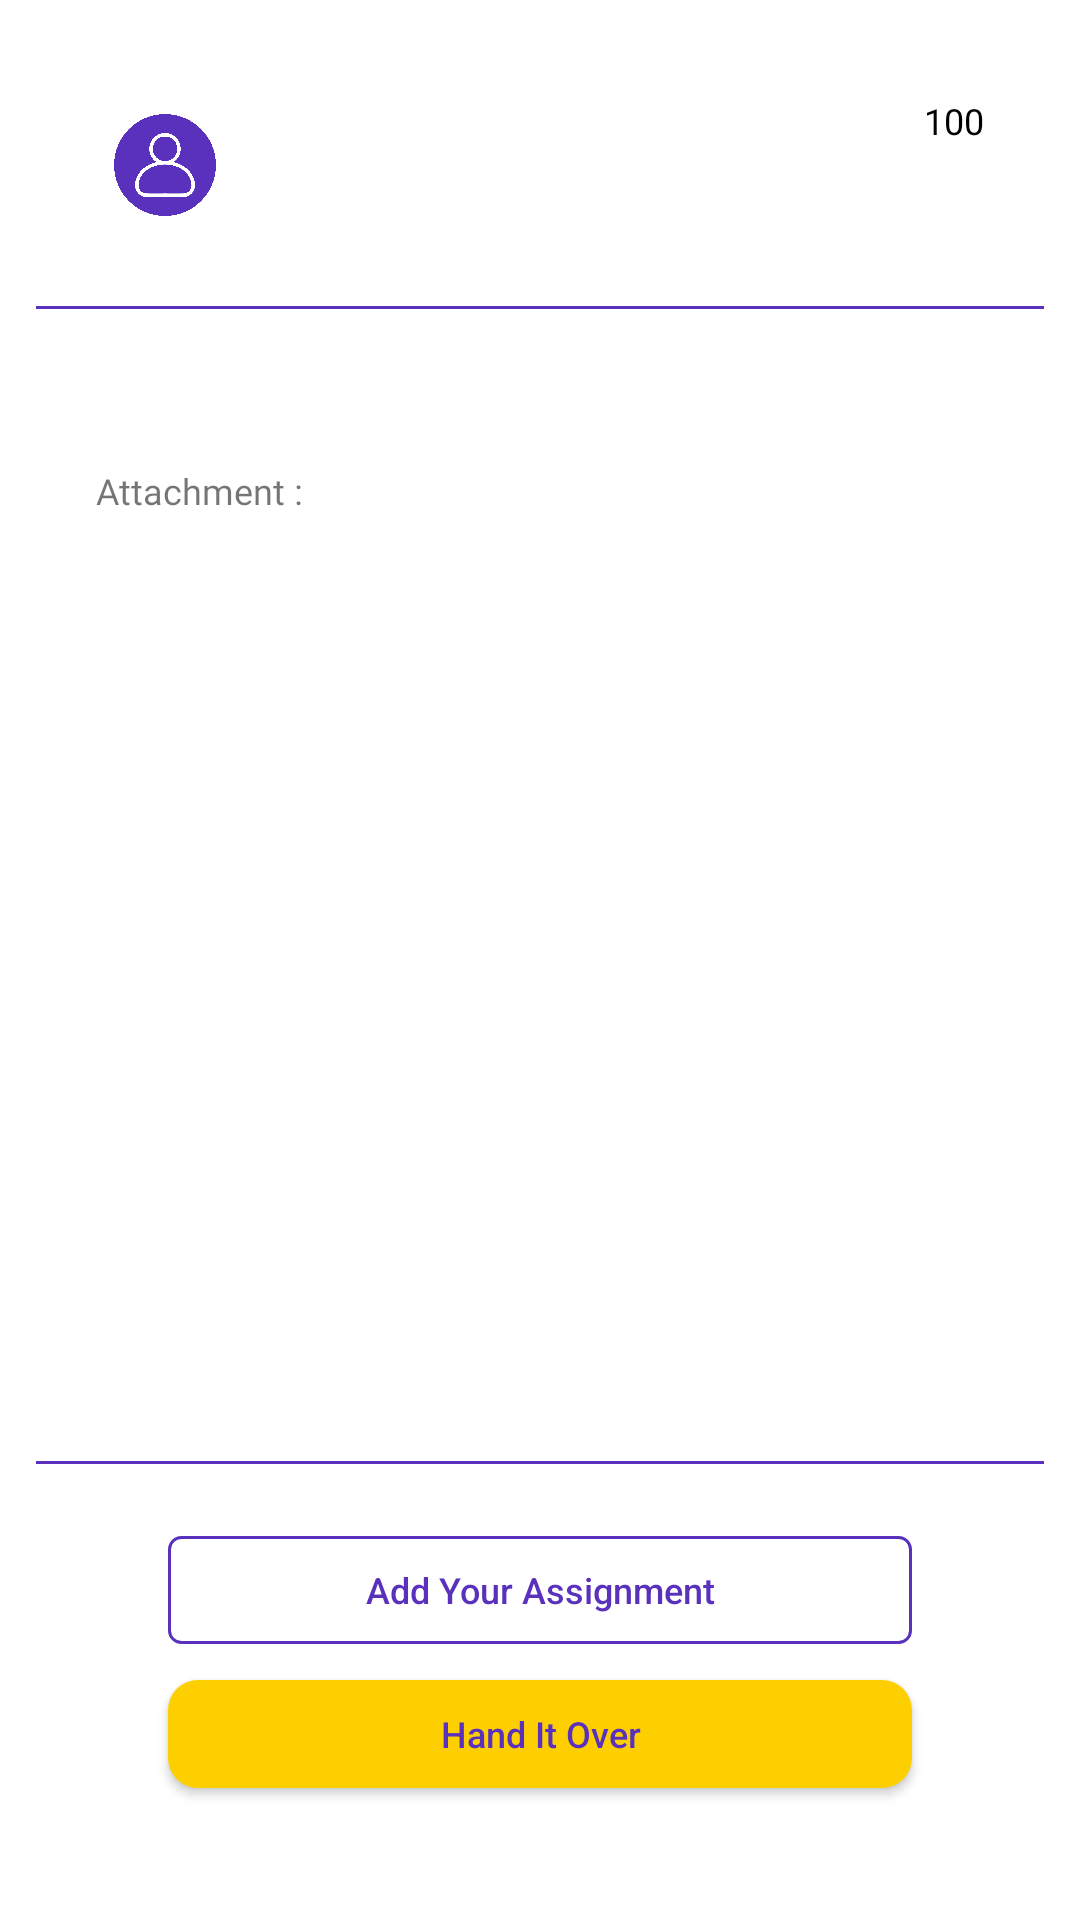

Layout XML and referenced resources for this Android screen:
<!-- AndroidManifest.xml: application theme Theme.Schoolio -->
<!-- res/layout/activity_detail_assignment.xml -->
<?xml version="1.0" encoding="utf-8"?>
<layout>

    <data>

        <variable
            name="data"
            type="com.abdiel.schoolio.data.mapel.Assignment" />
    </data>

    <androidx.constraintlayout.widget.ConstraintLayout xmlns:android="http://schemas.android.com/apk/res/android"
        xmlns:app="http://schemas.android.com/apk/res-auto"
        xmlns:tools="http://schemas.android.com/tools"
        android:layout_width="match_parent"
        android:layout_height="match_parent"
        tools:context=".ui.detailAssightment.DetailAssignmentActivity">

        <ScrollView
            android:layout_width="match_parent"
            android:layout_height="match_parent"
            android:orientation="vertical"
            app:layout_constraintTop_toTopOf="parent">

            <androidx.constraintlayout.widget.ConstraintLayout
                android:layout_width="match_parent"
                android:layout_height="wrap_content">

                <RelativeLayout
                    android:id="@+id/title_parent"
                    android:layout_width="match_parent"
                    android:layout_height="wrap_content"
                    app:layout_constraintTop_toTopOf="parent">

                    <ImageView
                        android:id="@+id/teacher_picture"
                        android:layout_width="46dp"
                        android:layout_height="46dp"
                        android:layout_marginStart="32dp"
                        android:layout_marginTop="32dp"
                        android:background="@drawable/profile_icon" />

                    <TextView
                        android:id="@+id/deadline"
                        android:layout_width="wrap_content"
                        android:layout_height="wrap_content"
                        android:layout_alignTop="@id/teacher_picture"
                        android:layout_marginStart="12dp"
                        android:layout_toEndOf="@+id/teacher_picture"
                        android:fontFamily="@font/inter_semi_bold"
                        android:text='@{data.dueDate}'
                        android:textColor="@color/text_gray"
                        android:textSize="12sp"
                        tools:text="26 April" />

                    <TextView
                        android:id="@+id/score"
                        android:layout_width="wrap_content"
                        android:layout_height="wrap_content"
                        android:layout_alignTop="@id/max_score"
                        android:layout_toStartOf="@id/max_score"
                        android:fontFamily="@font/inter_regular"
                        android:text="100"
                        android:textColor="@color/black"
                        android:textSize="12sp" />

                    <TextView
                        android:id="@+id/max_score"
                        android:layout_width="wrap_content"
                        android:layout_height="wrap_content"
                        android:layout_alignTop="@id/deadline"
                        android:layout_alignParentEnd="true"
                        android:layout_marginEnd="32dp"
                        android:fontFamily="@font/inter_regular"
                        android:textColor="@color/black"
                        android:textSize="12sp"
                        tools:text="/100" />

                    <View
                        android:layout_width="46dp"
                        android:layout_height="1dp"
                        android:layout_below="@id/score"
                        android:layout_alignParentEnd="true"
                        android:layout_marginEnd="32dp"
                        android:background="@color/text_gray" />

                    <TextView
                        android:layout_width="wrap_content"
                        android:layout_height="wrap_content"
                        android:layout_below="@+id/deadline"
                        android:layout_marginStart="12dp"
                        android:layout_marginTop="2dp"
                        android:layout_toEndOf="@+id/teacher_picture"
                        android:fontFamily="@font/inter_regular"
                        android:text='@{data.title}'
                        android:textColor="@color/primer_third"
                        android:textSize="16sp"
                        tools:text="Turunan Fungsi Aljabar" />

                    <View
                        android:layout_width="match_parent"
                        android:layout_height="1dp"
                        android:layout_below="@id/teacher_picture"
                        android:layout_marginStart="12dp"
                        android:layout_marginTop="24dp"
                        android:layout_marginEnd="12dp"
                        android:background="@color/primer_third" />

                </RelativeLayout>

                <LinearLayout
                    android:id="@+id/second_parent"
                    android:layout_width="match_parent"
                    android:layout_height="wrap_content"
                    android:layout_marginHorizontal="32dp"
                    android:layout_marginTop="24dp"
                    android:orientation="vertical"
                    app:layout_constraintStart_toStartOf="parent"
                    app:layout_constraintTop_toBottomOf="@id/title_parent">

                    <TextView
                        android:layout_width="match_parent"
                        android:layout_height="wrap_content"
                        android:fontFamily="@font/inter_regular"
                        android:text='@{data.description}'
                        android:textColor="@color/black"
                        android:textSize="12sp"
                        tools:text="Soal-soal diambil dari buku X-Press UN 2019 halaman 89-102" />

                    <TextView
                        android:layout_width="wrap_content"
                        android:layout_height="wrap_content"
                        android:layout_marginTop="12dp"
                        android:fontFamily="@font/inter_semi_bold"
                        android:text="Attachment :"
                        android:textColor="@color/text_gray"
                        android:textSize="12sp" />

                    <ImageView
                        android:layout_width="120dp"
                        android:layout_height="120dp"
                        android:layout_marginTop="12dp"
                        android:src="@drawable/ic_baseline_assignment_24"
                        app:tint="@color/primer_second" />

                </LinearLayout>

            </androidx.constraintlayout.widget.ConstraintLayout>

        </ScrollView>

        <LinearLayout
            android:id="@+id/third_parent"
            android:layout_width="match_parent"
            android:layout_height="wrap_content"
            android:layout_marginBottom="32dp"
            android:orientation="vertical"
            app:layout_constraintBottom_toBottomOf="parent"
            app:layout_constraintEnd_toEndOf="parent"
            app:layout_constraintStart_toStartOf="parent">

            <LinearLayout
                android:id="@+id/containerLayout"
                android:layout_width="match_parent"
                android:layout_height="wrap_content"
                android:orientation="vertical">



            </LinearLayout>

            <View
                android:layout_width="match_parent"
                android:layout_height="1dp"
                android:layout_marginStart="12dp"
                android:layout_marginTop="24dp"
                android:layout_marginEnd="12dp"
                android:background="@color/primer_third" />

            <androidx.appcompat.widget.AppCompatButton
                android:id="@+id/btnAddAssignment"
                android:layout_width="match_parent"
                android:layout_height="36dp"
                android:layout_marginHorizontal="56dp"
                android:layout_marginTop="24dp"
                android:background="@drawable/bg_add_assignment"
                android:text="Add Your Assignment"
                android:textAllCaps="false"
                android:textColor="@color/primer_third"
                android:textSize="12sp" />

            <androidx.appcompat.widget.AppCompatButton
                android:id="@+id/btn_handItOver"
                android:layout_width="match_parent"
                android:layout_height="36dp"
                android:layout_marginHorizontal="56dp"
                android:layout_marginTop="12dp"
                android:layout_marginBottom="12dp"
                android:background="@drawable/bg_btn_login"
                android:text="Hand It Over"
                android:textAllCaps="false"
                android:textColor="@color/primer_third"
                android:textSize="12sp" />

        </LinearLayout>

    </androidx.constraintlayout.widget.ConstraintLayout>
</layout>
<!-- resources referenced by this layout -->
<resources>
  <color name="black">#FF000000</color>
  <color name="primer_second">#8677FF</color>
  <color name="primer_third">#5931BD</color>
  <!-- drawable bg_add_assignment (drawable-v24) -->
  <?xml version="1.0" encoding="utf-8"?>
  <shape xmlns:android="http://schemas.android.com/apk/res/android">
      <solid android:color="@color/transparent"/>
      <corners android:radius="4dp"/>
      <stroke android:color="@color/primer_third" android:width="1dp"/>
  </shape>
  <!-- drawable bg_btn_login (drawable-v24) -->
  <?xml version="1.0" encoding="utf-8"?>
  <shape xmlns:android="http://schemas.android.com/apk/res/android">
      <solid android:color="@color/additional_1st"/>
      <corners android:radius="10dp"/>
  </shape>
  <!-- drawable profile_icon: vector/xml drawable (drawable, 2508 chars, omitted) -->
  <style name="Theme.Schoolio" parent="Theme.MaterialComponents.DayNight.NoActionBar">
          
          <item name="colorPrimary">@color/primer_third</item>
          <item name="colorPrimaryVariant">@color/primer_second</item>
          <item name="colorOnPrimary">@color/primer_first</item>
          
          <item name="colorSecondary">@color/primer_third</item>
          <item name="colorSecondaryVariant">@color/primer_second</item>
          <item name="colorOnSecondary">@color/primer_first</item>
          
          <item name="android:statusBarColor">@color/primer_third</item>
          
      </style>
  <color name="transparent">#00FFFFFF</color>
  
      //Light
  <color name="additional_1st">#FECF00</color>
  <color name="primer_first">#DBCDFF</color>
</resources>
